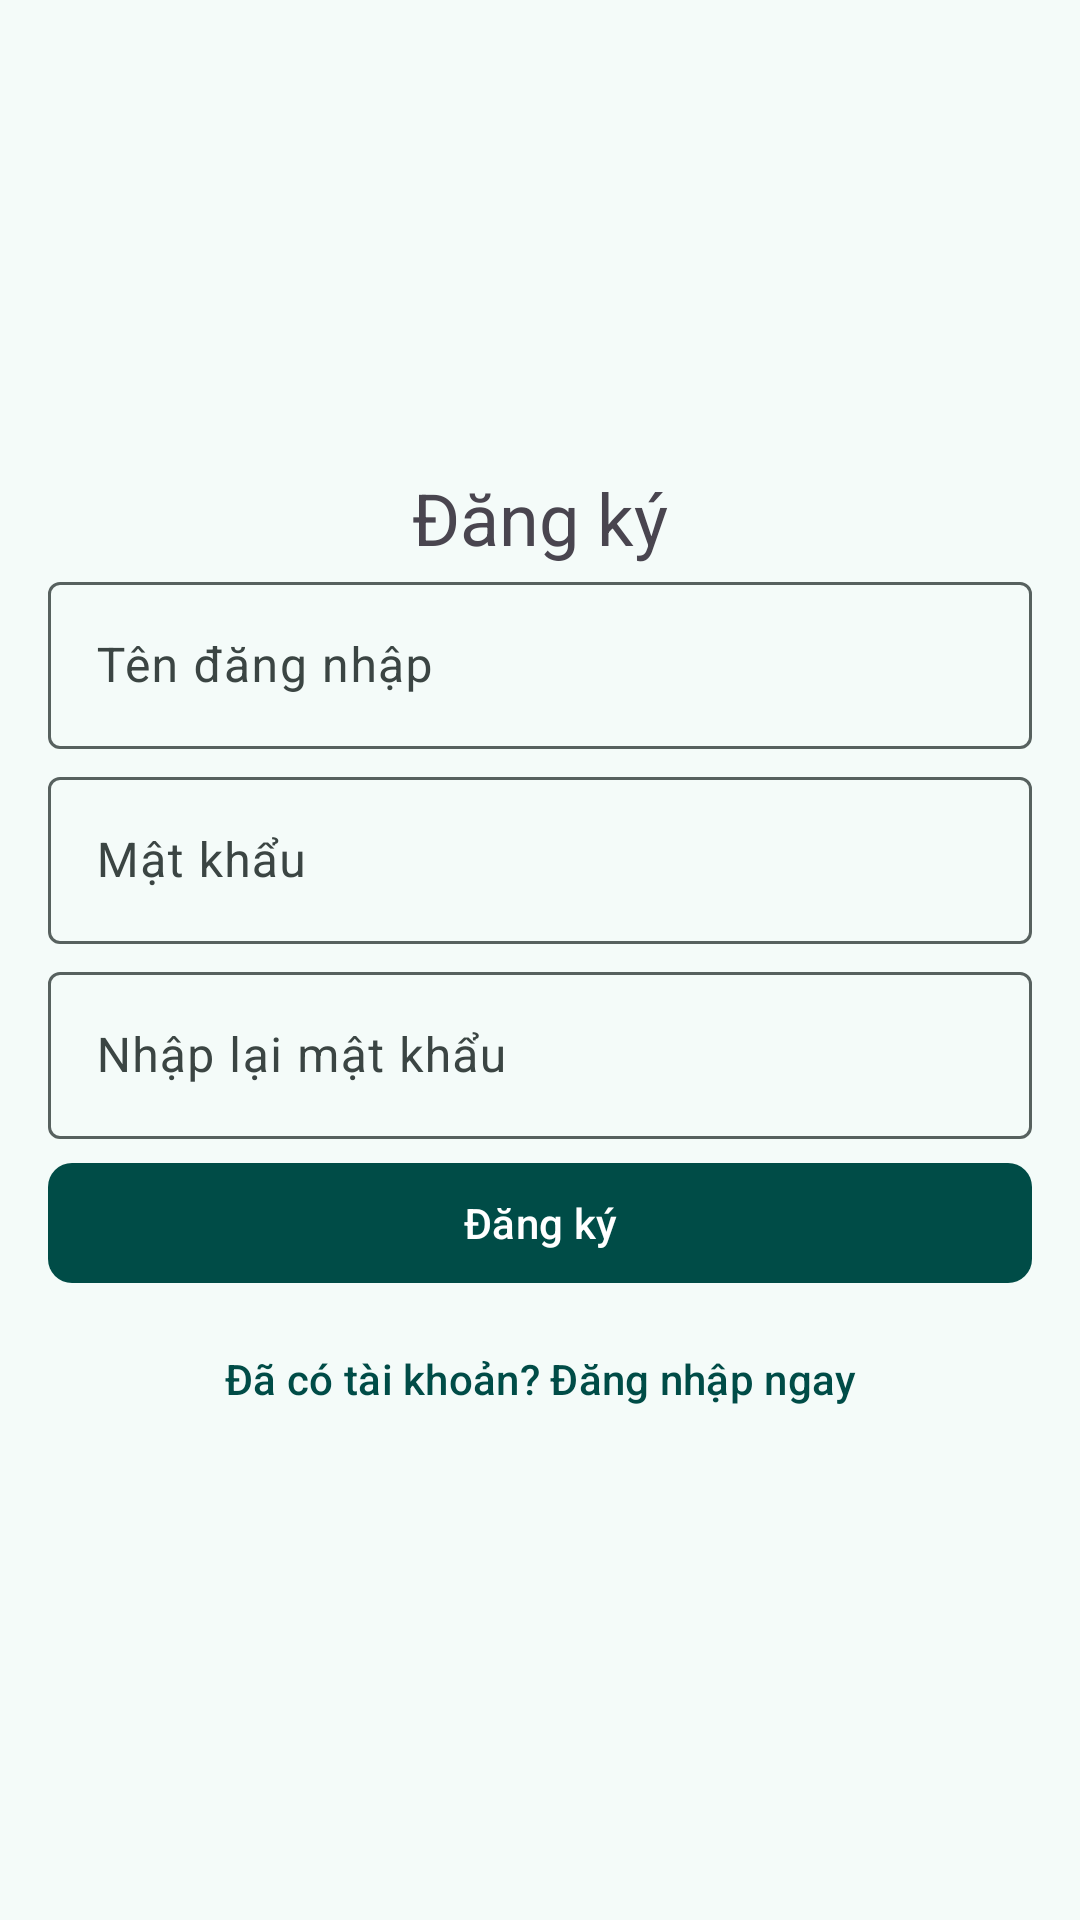

Android layout source for this screen:
<!-- AndroidManifest.xml: application theme ThemeOverlay.AppTheme.MediumContrast -->
<!-- res/layout/fragment_register.xml -->
<?xml version="1.0" encoding="utf-8"?>
<LinearLayout xmlns:android="http://schemas.android.com/apk/res/android"
    xmlns:app="http://schemas.android.com/apk/res-auto"
    xmlns:tools="http://schemas.android.com/tools"
    android:layout_width="match_parent"
    android:layout_height="match_parent"
    android:paddingHorizontal="16dp"
    android:gravity="center"
    android:orientation="vertical"
    tools:context=".auth.LoginFragment">

    <com.google.android.material.textview.MaterialTextView
        android:layout_width="match_parent"
        android:layout_height="wrap_content"
        android:gravity="center"
        android:text="Đăng ký"
        android:textSize="24sp" />

    <com.google.android.material.textfield.TextInputLayout
        android:layout_width="match_parent"
        android:layout_height="wrap_content">

        <com.google.android.material.textfield.TextInputEditText
            android:id="@+id/et_username"
            android:layout_width="match_parent"
            android:layout_height="wrap_content"
            android:hint="Tên đăng nhập" />
    </com.google.android.material.textfield.TextInputLayout>

    <Space
        android:layout_width="match_parent"
        android:layout_height="4dp" />

    <com.google.android.material.textfield.TextInputLayout
        android:layout_width="match_parent"
        android:layout_height="wrap_content">

        <com.google.android.material.textfield.TextInputEditText
            android:id="@+id/et_password"
            android:layout_width="match_parent"
            android:layout_height="wrap_content"
            android:hint="Mật khẩu"
            android:inputType="textPassword" />

    </com.google.android.material.textfield.TextInputLayout>
    <Space
        android:layout_width="match_parent"
        android:layout_height="4dp" />

    <com.google.android.material.textfield.TextInputLayout
        android:layout_width="match_parent"
        android:layout_height="wrap_content">

        <com.google.android.material.textfield.TextInputEditText
            android:id="@+id/et_confirm_password"
            android:layout_width="match_parent"
            android:layout_height="wrap_content"
            android:hint="Nhập lại mật khẩu"
            android:inputType="textPassword" />

    </com.google.android.material.textfield.TextInputLayout>

    <Space
        android:layout_width="match_parent"
        android:layout_height="4dp" />

    <com.google.android.material.button.MaterialButton
        android:id="@+id/btn_register"
        android:layout_width="match_parent"
        android:layout_height="wrap_content"
        android:text="Đăng ký"
        app:cornerRadius="8dp" />

    <Space
        android:layout_width="match_parent"
        android:layout_height="4dp" />

    <com.google.android.material.button.MaterialButton
        android:id="@+id/btn_goto_login"
        style="@style/CustomTextButton"
        android:layout_width="match_parent"
        android:layout_height="wrap_content"
        android:text="Đã có tài khoản? Đăng nhập ngay" />
</LinearLayout>
<!-- resources referenced by this layout -->
<resources>
  <style name="CustomTextButton" parent="Widget.Material3.Button.TextButton">
          <item name="android:textStyle">normal</item>
          <item name="android:textAllCaps">false</item>
      </style>
  <color name="md_theme_primary_mediumContrast">#004C47</color>
  <color name="md_theme_onPrimary_mediumContrast">#FFFFFF</color>
  <color name="md_theme_primaryContainer_mediumContrast">#26817B</color>
  <color name="md_theme_onPrimaryContainer_mediumContrast">#FFFFFF</color>
  <color name="md_theme_secondary_mediumContrast">#2E4745</color>
  <color name="md_theme_onSecondary_mediumContrast">#FFFFFF</color>
  <color name="md_theme_secondaryContainer_mediumContrast">#607A76</color>
  <color name="md_theme_onSecondaryContainer_mediumContrast">#FFFFFF</color>
  <color name="md_theme_tertiary_mediumContrast">#2C455D</color>
  <color name="md_theme_onTertiary_mediumContrast">#FFFFFF</color>
  <color name="md_theme_tertiaryContainer_mediumContrast">#5E7792</color>
  <color name="md_theme_onTertiaryContainer_mediumContrast">#FFFFFF</color>
  <color name="md_theme_error_mediumContrast">#8C0009</color>
  <color name="md_theme_onError_mediumContrast">#FFFFFF</color>
  <color name="md_theme_errorContainer_mediumContrast">#DA342E</color>
  <color name="md_theme_onErrorContainer_mediumContrast">#FFFFFF</color>
  <color name="md_theme_background_mediumContrast">#F4FBF9</color>
  <color name="md_theme_onBackground_mediumContrast">#161D1C</color>
  <color name="md_theme_surface_mediumContrast">#F4FBF9</color>
  <color name="md_theme_onSurface_mediumContrast">#161D1C</color>
  <color name="md_theme_surfaceVariant_mediumContrast">#DAE5E2</color>
  <color name="md_theme_onSurfaceVariant_mediumContrast">#3B4543</color>
  <color name="md_theme_outline_mediumContrast">#57615F</color>
  <color name="md_theme_outlineVariant_mediumContrast">#737D7B</color>
  <color name="md_theme_inverseSurface_mediumContrast">#2B3231</color>
  <color name="md_theme_inverseOnSurface_mediumContrast">#ECF2F0</color>
  <color name="md_theme_inversePrimary_mediumContrast">#81D5CD</color>
  <color name="md_theme_primaryFixed_mediumContrast">#26817B</color>
  <color name="md_theme_onPrimaryFixed_mediumContrast">#FFFFFF</color>
  <color name="md_theme_primaryFixedDim_mediumContrast">#006761</color>
  <color name="md_theme_onPrimaryFixedVariant_mediumContrast">#FFFFFF</color>
  <color name="md_theme_secondaryFixed_mediumContrast">#607A76</color>
  <color name="md_theme_onSecondaryFixed_mediumContrast">#FFFFFF</color>
  <color name="md_theme_secondaryFixedDim_mediumContrast">#47615E</color>
  <color name="md_theme_onSecondaryFixedVariant_mediumContrast">#FFFFFF</color>
  <color name="md_theme_tertiaryFixed_mediumContrast">#5E7792</color>
  <color name="md_theme_onTertiaryFixed_mediumContrast">#FFFFFF</color>
  <color name="md_theme_tertiaryFixedDim_mediumContrast">#455E78</color>
  <color name="md_theme_onTertiaryFixedVariant_mediumContrast">#FFFFFF</color>
  <color name="md_theme_surfaceDim_mediumContrast">#D5DBDA</color>
  <color name="md_theme_surfaceBright_mediumContrast">#F4FBF9</color>
  <color name="md_theme_surfaceContainerLowest_mediumContrast">#FFFFFF</color>
  <color name="md_theme_surfaceContainerLow_mediumContrast">#EFF5F3</color>
  <color name="md_theme_surfaceContainer_mediumContrast">#E9EFED</color>
  <color name="md_theme_surfaceContainerHigh_mediumContrast">#E3E9E8</color>
  <color name="md_theme_surfaceContainerHighest_mediumContrast">#DDE4E2</color>
</resources>
